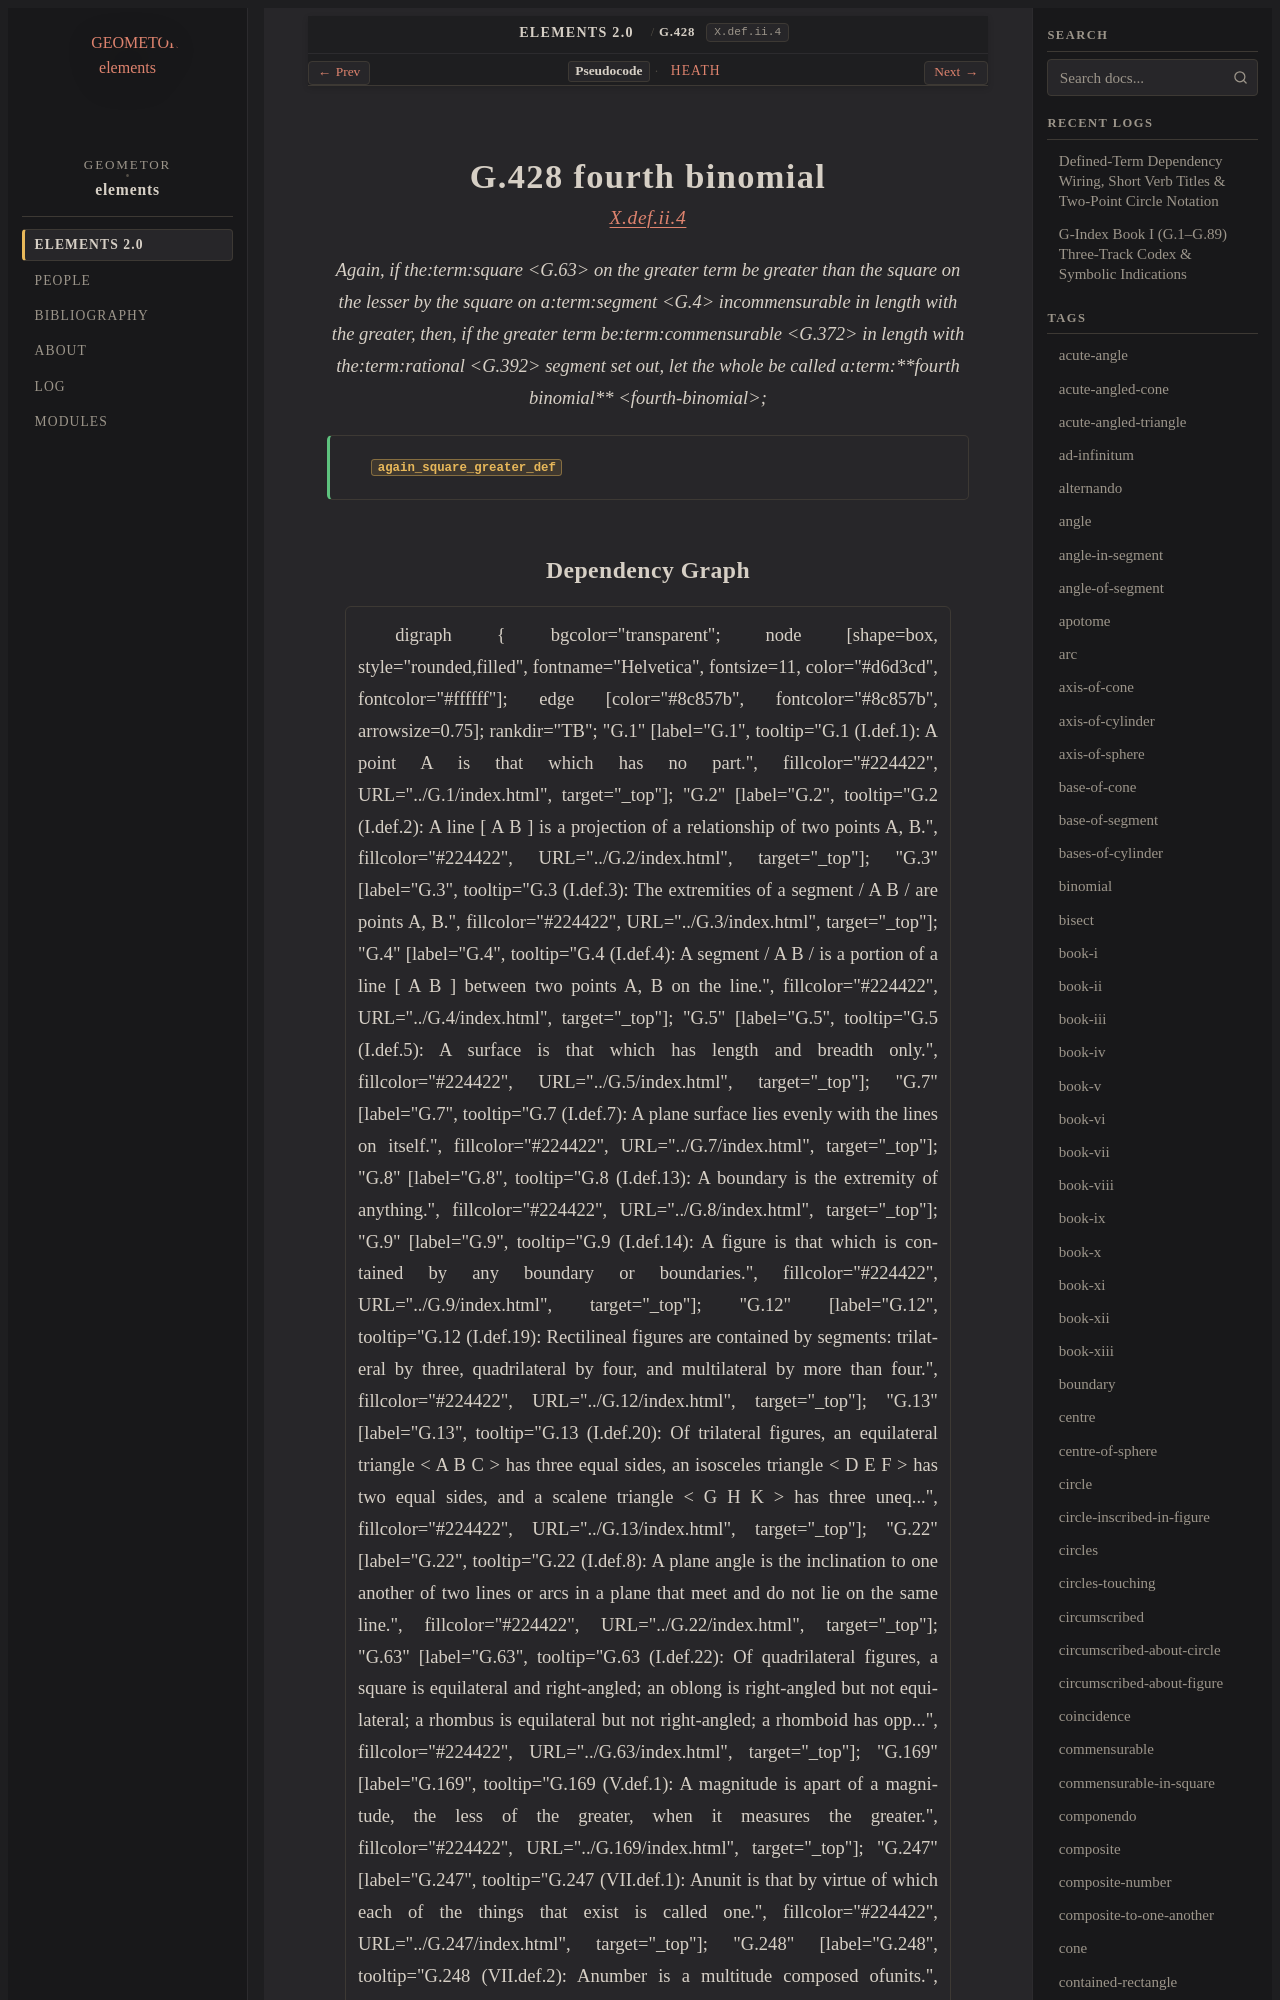

repository: geometor/elements · page: elements2/G.428/index.html · generator: sphinx

:order: 428
:number: 428
:canonical_id: G.428
:original_id: X.def.ii.4
:title: G.428 fourth binomial
:volume: III
:book: X
:type: def
:categories: definition, incommensurables, magnitudes
:category: definition, incommensurables, magnitudes
:tags: book-x, square, straight-line, commensurable, rational, fourth-binomial, incommensurable, binomial
:dependencies: G.4, G.63, G.372, G.391, G.392
:excerpt: Again, if thesquare on the greater term be greater than the square on the lesser by the square on asegment incommensurable in length with the greater, then, if the greater term becommensurable in length with therational segment set out, let the whole be called afourth binomial;

.. _G.428:
.. _X.def.ii.4:

G.428 fourth binomial
=====================

.. rubric:: `X.def.ii.4 <https://geometor.github.io/euclid/heath/volume_III/book_x/definitions_ii/#x-def-ii-4>`_

.. enunciation::

   Again, if the:term:`square <G.63>` on the greater term be greater than the square on the lesser by the square on a:term:`segment <G.4>` incommensurable in length with the greater, then, if the greater term be:term:`commensurable <G.372>` in length with the:term:`rational <G.392>` segment set out, let the whole be called a:term:`**fourth binomial** <fourth-binomial>`;

.. signature:: def

   | :fn:`again_square_greater_def <G.428>`
